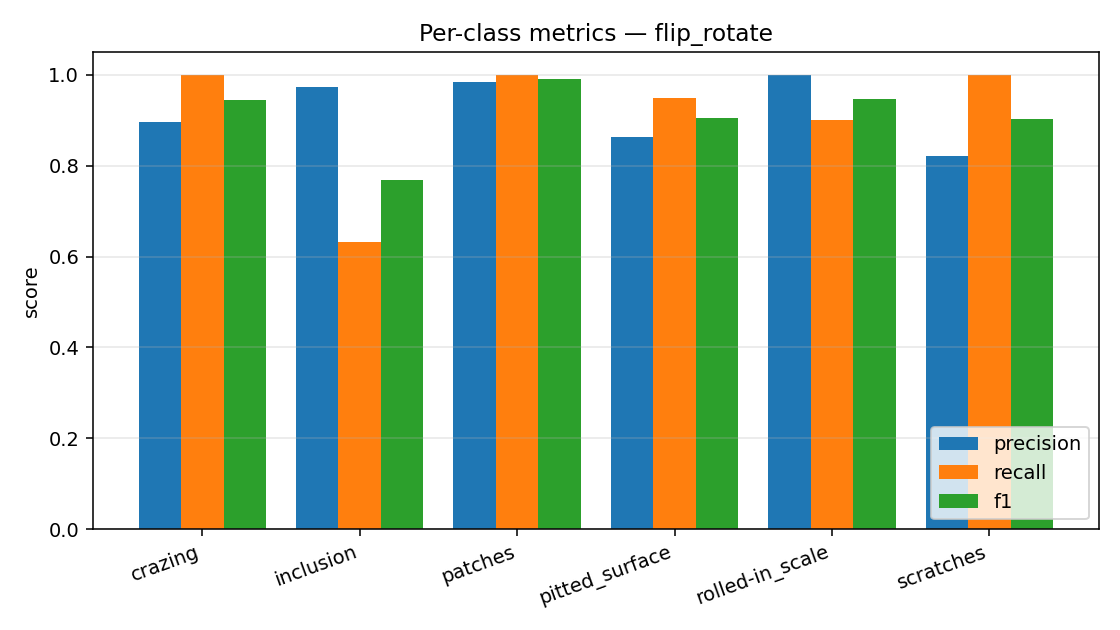

The table this chart was drawn from, first rows:
class, support, precision, recall, f1
crazing, 60, 0.8955, 1.0, 0.9449
inclusion, 60, 0.9744, 0.6333, 0.7677
patches, 60, 0.9836, 1.0, 0.9917
pitted_surface, 60, 0.8636, 0.95, 0.9048
rolled-in_scale, 60, 1.0, 0.9, 0.9474
scratches, 60, 0.8219, 1.0, 0.9023
